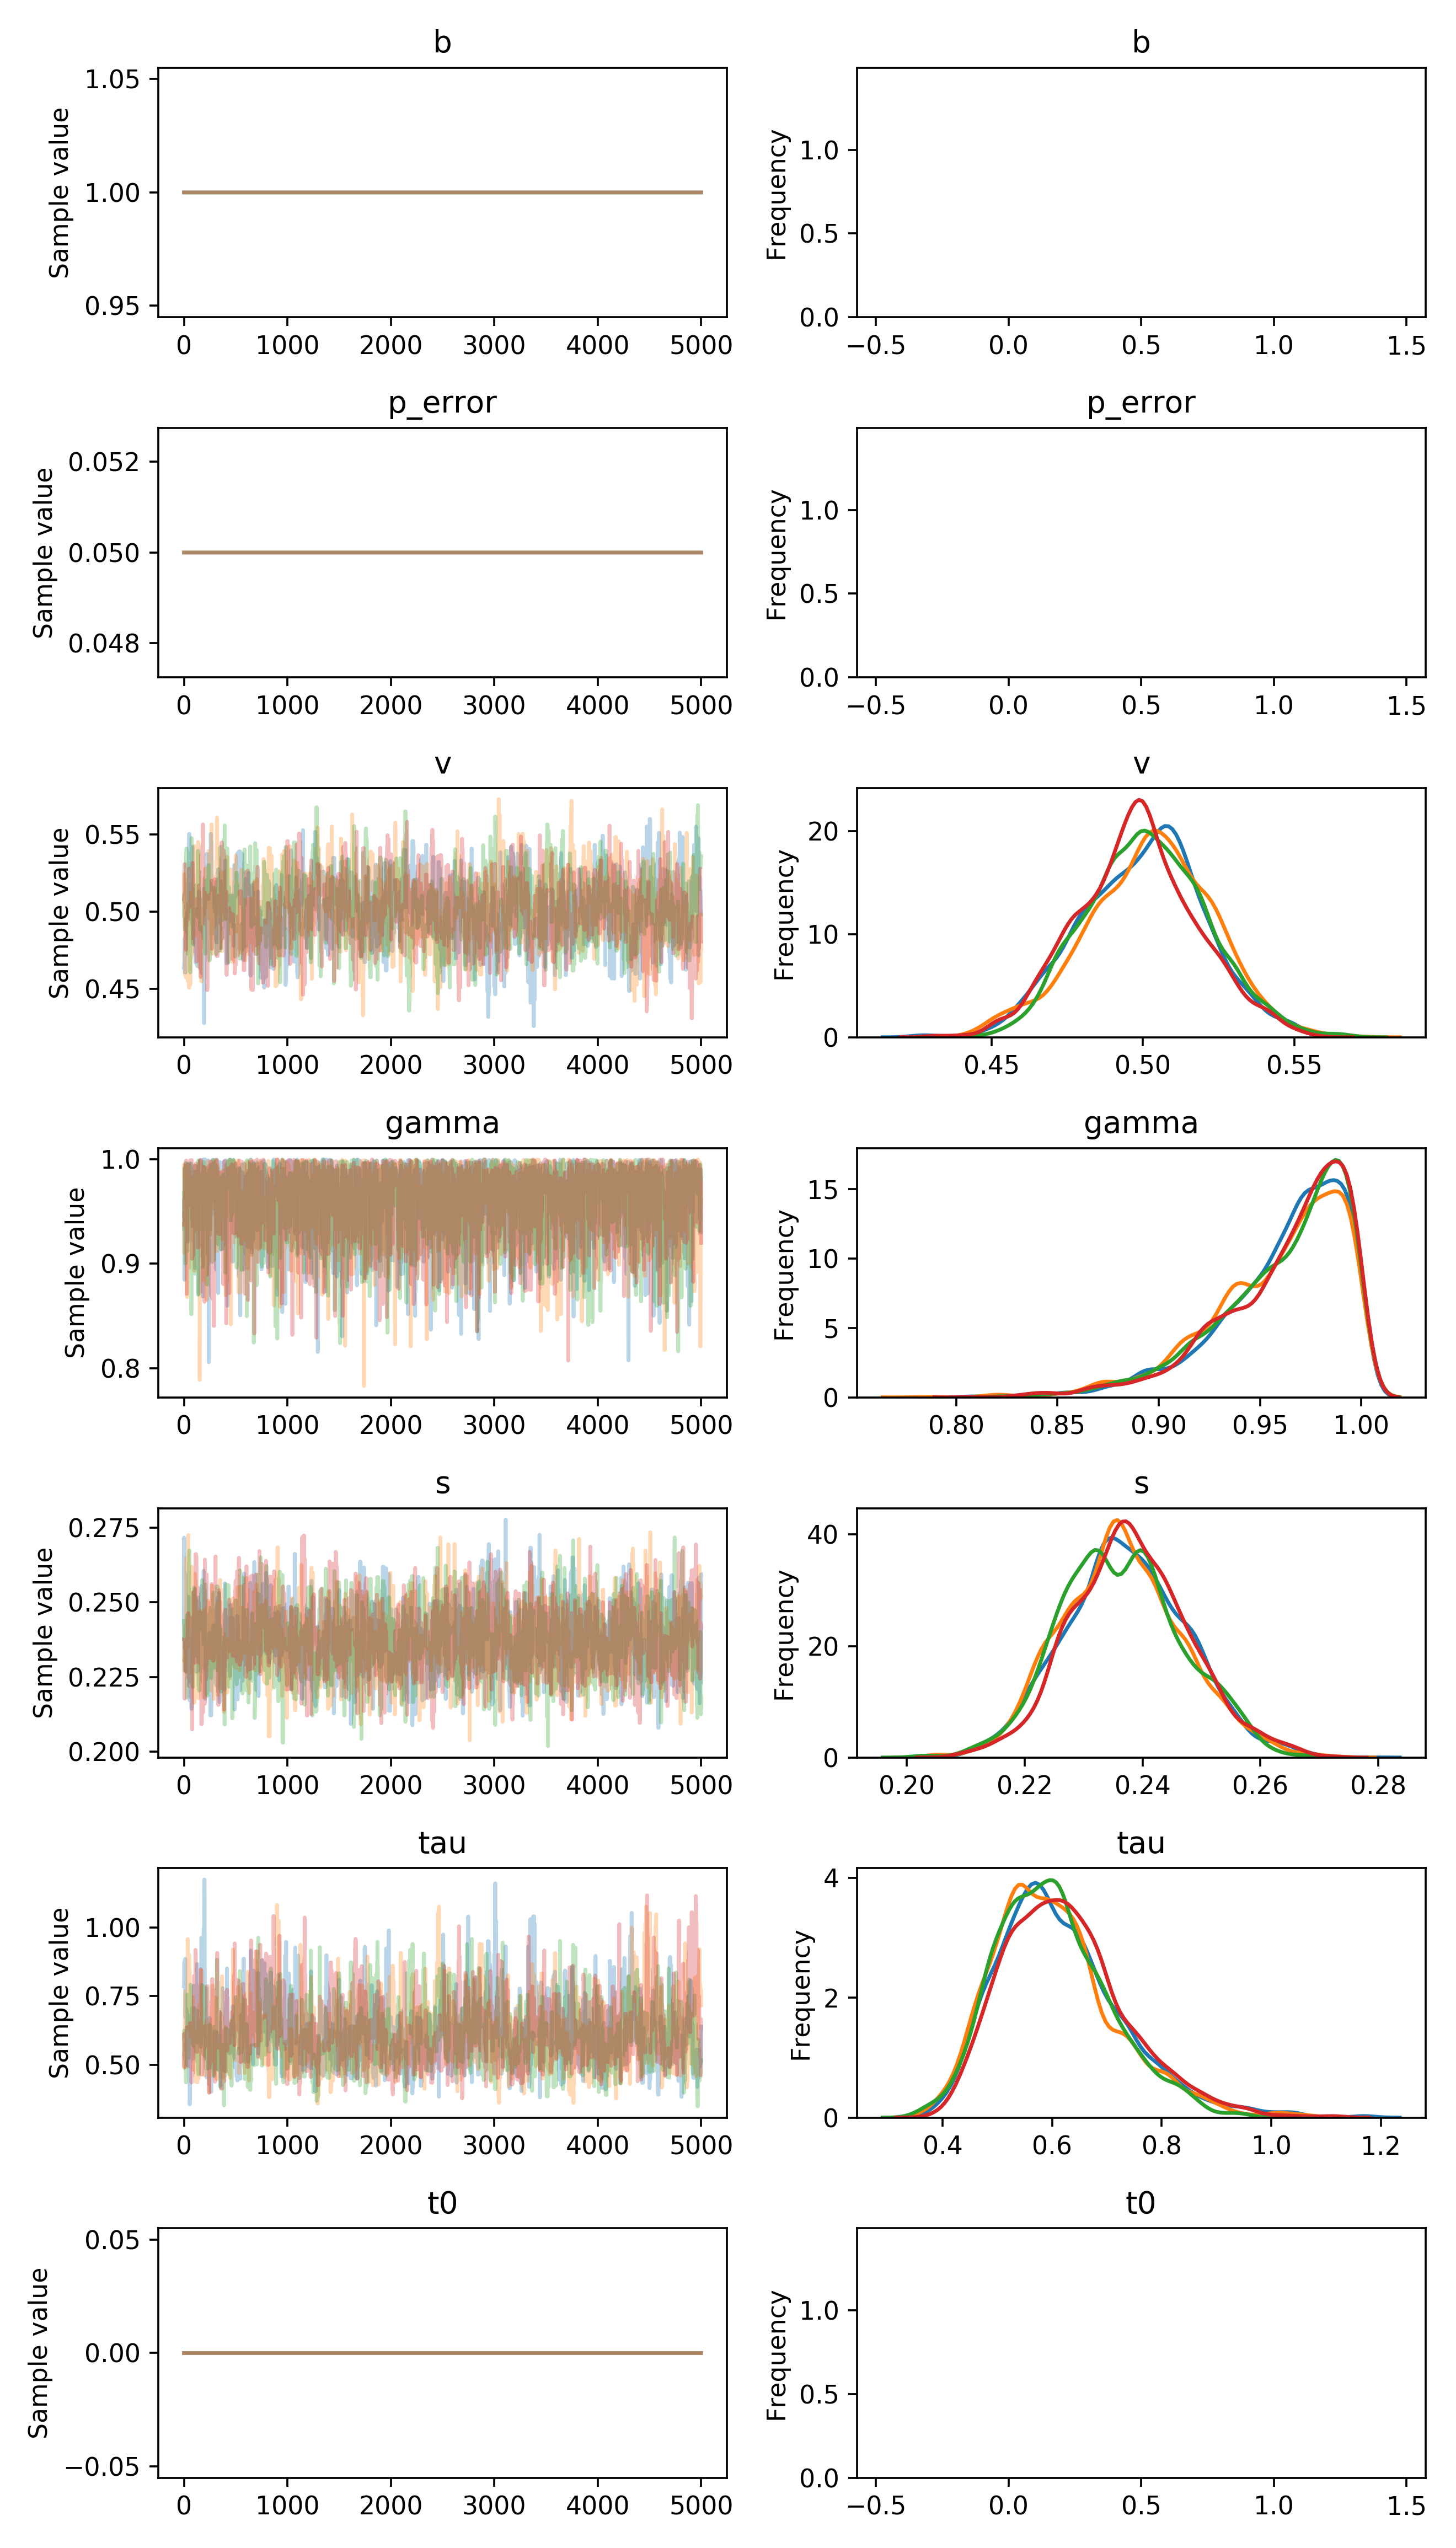

The data file committed next to this chart (first rows):
, b, p_error, v__0_0, gamma__0_0, s__0_0, tau__0_0, t0__0_0
0, 1.0, 0.05, 0.4638, 0.9462, 0.2377, 0.7859, 0.0
1, 1.0, 0.05, 0.4638, 0.9462, 0.2377, 0.7859, 0.0
2, 1.0, 0.05, 0.4638, 0.9621, 0.2716, 0.8743, 0.0
3, 1.0, 0.05, 0.4684, 0.9621, 0.2419, 0.8743, 0.0
4, 1.0, 0.05, 0.4684, 0.8847, 0.2419, 0.8743, 0.0
5, 1.0, 0.05, 0.4824, 0.9895, 0.2347, 0.8743, 0.0
6, 1.0, 0.05, 0.4824, 0.992, 0.2394, 0.8743, 0.0
7, 1.0, 0.05, 0.4824, 0.9589, 0.2394, 0.8743, 0.0
8, 1.0, 0.05, 0.4606, 0.97, 0.2394, 0.8743, 0.0
9, 1.0, 0.05, 0.4606, 0.97, 0.2412, 0.8743, 0.0
10, 1.0, 0.05, 0.4606, 0.97, 0.2412, 0.8743, 0.0
11, 1.0, 0.05, 0.4606, 0.97, 0.2412, 0.8743, 0.0
12, 1.0, 0.05, 0.4606, 0.9397, 0.2597, 0.8858, 0.0
13, 1.0, 0.05, 0.4606, 0.9397, 0.253, 0.6741, 0.0
14, 1.0, 0.05, 0.4606, 0.9397, 0.253, 0.6741, 0.0
15, 1.0, 0.05, 0.4606, 0.9345, 0.253, 0.708, 0.0
16, 1.0, 0.05, 0.4841, 0.9345, 0.253, 0.7039, 0.0
17, 1.0, 0.05, 0.4841, 0.9345, 0.253, 0.7039, 0.0
18, 1.0, 0.05, 0.4841, 0.9345, 0.253, 0.7039, 0.0
19, 1.0, 0.05, 0.4841, 0.9948, 0.2271, 0.7039, 0.0
20, 1.0, 0.05, 0.4958, 0.9948, 0.2271, 0.7039, 0.0
21, 1.0, 0.05, 0.4958, 0.9948, 0.2271, 0.7039, 0.0
22, 1.0, 0.05, 0.4958, 0.9948, 0.2271, 0.7039, 0.0
23, 1.0, 0.05, 0.4958, 0.9452, 0.2494, 0.7039, 0.0
24, 1.0, 0.05, 0.4958, 0.9452, 0.2494, 0.6117, 0.0
25, 1.0, 0.05, 0.4958, 0.9452, 0.2267, 0.5639, 0.0
26, 1.0, 0.05, 0.4958, 0.9651, 0.2355, 0.6947, 0.0
27, 1.0, 0.05, 0.4958, 0.9651, 0.2355, 0.6947, 0.0
28, 1.0, 0.05, 0.4958, 0.9332, 0.2355, 0.4996, 0.0
29, 1.0, 0.05, 0.4958, 0.9332, 0.25, 0.4996, 0.0
30, 1.0, 0.05, 0.4958, 0.9332, 0.25, 0.6462, 0.0
31, 1.0, 0.05, 0.4995, 0.9332, 0.25, 0.6462, 0.0
32, 1.0, 0.05, 0.4995, 0.9332, 0.25, 0.6462, 0.0
33, 1.0, 0.05, 0.4995, 0.9234, 0.25, 0.6462, 0.0
34, 1.0, 0.05, 0.4995, 0.9234, 0.25, 0.6462, 0.0
35, 1.0, 0.05, 0.4995, 0.9957, 0.25, 0.6462, 0.0
36, 1.0, 0.05, 0.4995, 0.9212, 0.2471, 0.5731, 0.0
37, 1.0, 0.05, 0.4995, 0.9212, 0.2471, 0.6819, 0.0
38, 1.0, 0.05, 0.4995, 0.9908, 0.2471, 0.6819, 0.0
39, 1.0, 0.05, 0.4995, 0.9842, 0.2389, 0.6819, 0.0
40, 1.0, 0.05, 0.4995, 0.9842, 0.2389, 0.6811, 0.0
41, 1.0, 0.05, 0.5054, 0.9842, 0.2386, 0.5157, 0.0
42, 1.0, 0.05, 0.5054, 0.9462, 0.2518, 0.5157, 0.0
43, 1.0, 0.05, 0.5054, 0.9462, 0.2518, 0.5157, 0.0
44, 1.0, 0.05, 0.5054, 0.9558, 0.2518, 0.5157, 0.0
45, 1.0, 0.05, 0.5054, 0.9558, 0.2518, 0.5157, 0.0
46, 1.0, 0.05, 0.5054, 0.9558, 0.2518, 0.5157, 0.0
47, 1.0, 0.05, 0.5245, 0.9558, 0.222, 0.5213, 0.0
48, 1.0, 0.05, 0.5502, 0.9558, 0.222, 0.4892, 0.0
49, 1.0, 0.05, 0.5502, 0.9558, 0.222, 0.4892, 0.0
50, 1.0, 0.05, 0.5502, 0.9558, 0.222, 0.5053, 0.0
51, 1.0, 0.05, 0.5502, 0.9677, 0.222, 0.5053, 0.0
52, 1.0, 0.05, 0.5502, 0.9677, 0.222, 0.5152, 0.0
53, 1.0, 0.05, 0.5502, 0.9677, 0.2305, 0.5152, 0.0
54, 1.0, 0.05, 0.5365, 0.9962, 0.2305, 0.5152, 0.0
55, 1.0, 0.05, 0.5365, 0.992, 0.2172, 0.3565, 0.0
56, 1.0, 0.05, 0.541, 0.9945, 0.2205, 0.3565, 0.0
57, 1.0, 0.05, 0.5373, 0.9793, 0.2205, 0.3703, 0.0
58, 1.0, 0.05, 0.5373, 0.9793, 0.2205, 0.3703, 0.0
59, 1.0, 0.05, 0.5373, 0.9777, 0.2205, 0.514, 0.0
... 19,940 more rows
